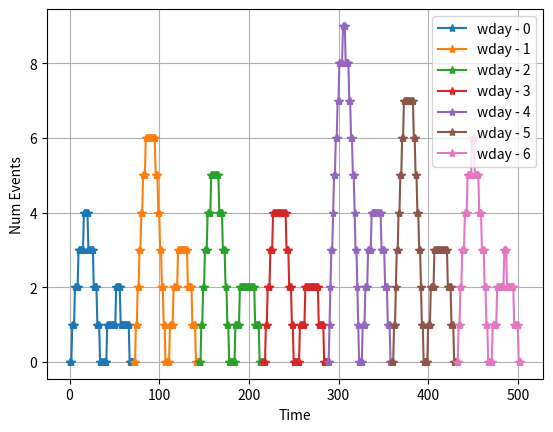

Write the Python code that produced this figure.
# mathematical imports -
import numpy as np
import scipy
# graphical imports -
from matplotlib import pyplot as plt
import seaborn as sns


def createProbabilityMatrix(inputMat):
    """

    :param inputMat: shape is [num_cases, num_time_steps, 1]
    :return:
    """
    num_events  = np.max(inputMat).astype(int)
    mat         = np.zeros([inputMat.shape[1], num_events+1])
    mat_out     = np.zeros_like(mat)
    cdf         = np.zeros(num_events+1)
    cdf_out     = np.zeros_like(mat_out)
    for t in range(inputMat.shape[1]):
        for i in range(inputMat.shape[0]):  # going through all the cases for time t
            temp          = inputMat[i, t, 0].astype(int)
            mat[t, temp] += 1
        mat_out[t, :] = mat[t, :]/np.sum(mat[t, :])
        for j in range(num_events+1):
            cdf[j] = np.sum(mat_out[t, 0:j + 1])
        cdf_out[t, :] = cdf
    return mat_out, cdf_out


def calcAverageResults(cdf_mat, timeIndexs):
    y_out = np.zeros([timeIndexs.size, 1])
    for t in timeIndexs:
        randNum = np.random.uniform(0, 1)
        # find how many events are happening at the same time
        cdf = cdf_mat[t, :].reshape(cdf_mat.shape[1])
        numEvents = np.searchsorted(cdf, randNum, side='left')
        numEvents = np.floor(numEvents).astype(int)
        y_out[t] = numEvents
    return y_out


# def main():
#     sigma       = 1.2
#     num_ticks   = 24*7
#     num_cases   = 10
#
#     mu          = 3
#     y_out       = np.zeros([num_cases, num_ticks, 1])
#     t = np.arange(0, num_ticks, 1).reshape(num_ticks, 1)
#     fig, ax = plt.subplots(1, 1)
#     fig1, ax1 = plt.subplots(1, 1)
#     for i in range(num_cases):
#         amp = np.random.normal(mu, sigma, 1)[0]
#         y     = np.abs(np.floor(amp*(np.sin(np.pi*t/(24)))))   # + 4*amp*(np.sin(2*t*np.pi/(24*7)))))
#         for j in range(num_ticks):
#             val = np.random.normal(y[j], sigma, 1)[0]
#             y_out[i, j, :] = y[j]
#         # ax.plot(t+(t[-1])*i, y, marker='.')
#         ax.plot(t+(t[-1])*i, y_out[i, :, :], marker='.')
#         ax1.plot(t, y_out[i, :, :])
#     ax.grid()
#     ax1.grid()
#     y_average = np.mean(y_out, 0).reshape(num_ticks, 1)
#     probMat, cdfMat = createProbabilityMatrix(y_out)
#     y_prob_out = calcAverageResults(cdfMat, t)
#     # ax1.plot(t, y_average, color='k', linewidth=2, linestyle='-')
#     ax1.plot(t, y_prob_out, color='k', linewidth=2, linestyle='--')
#     # for i in range(num_cases):
#         # ax.plot(t + (t[-1] * i), y_average, color='k', linewidth=2)
#         # ax.plot(t + (t[-1] * i), y_prob_out, color='k', linewidth=2)
#
#     plt.show()
#     return



def main():
    num_ticks_per_day = 24*3
    num_days  = 7
    num_weeks = 1
    y_out     = np.zeros([num_ticks_per_day, num_days, num_weeks])
    mu        = 6
    sigma     = 2
    m         = ['*', '.', 'o']
    time_axes = np.arange(0, num_ticks_per_day)
    for nweek in range(num_weeks):
        amp_per_day = np.random.normal(mu, sigma, num_days)
        for i in range(num_days):
            for j in range(num_ticks_per_day):
                if j<num_ticks_per_day*0.5:
                    y_out[j, i, nweek] = np.floor(np.abs(amp_per_day[i]*np.sin(2*np.pi*j/num_ticks_per_day)))
                else:
                    y_out[j, i, nweek] = np.floor(0.5*np.abs(amp_per_day[i] * np.sin(2 * np.pi * j / num_ticks_per_day)))
            plt.plot(time_axes + num_ticks_per_day*i + nweek*num_ticks_per_day*num_days, y_out[:, i, nweek], marker = m[nweek], label = 'wday - '+str(i))
    plt.grid()
    plt.legend()
    plt.xlabel('Time')
    plt.ylabel('Num Events')
    plt.show()





if __name__ == '__main__':
    main()
    print('Done.')